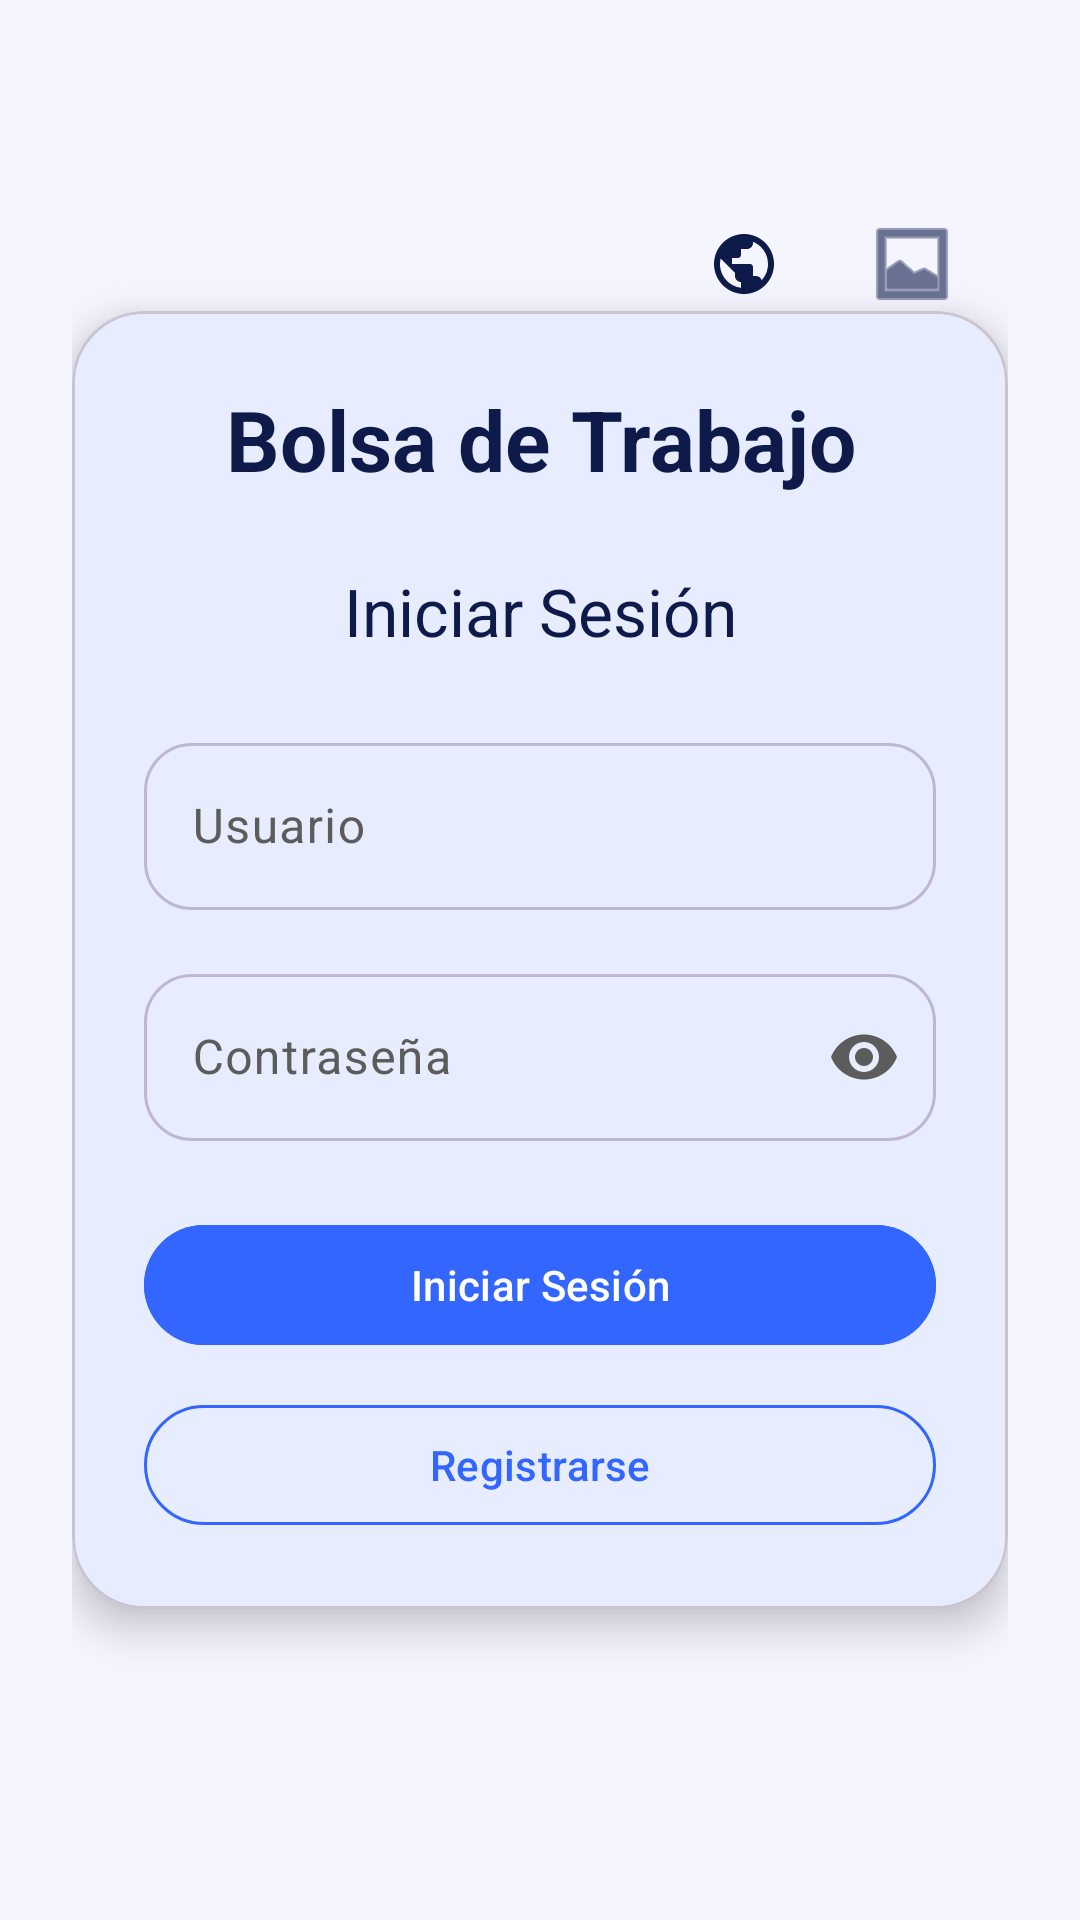

Produce the Android XML layout that renders to this screen, including the resource entries it uses.
<!-- AndroidManifest.xml: application theme Theme.BT -->
<!-- res/layout/fragment_login.xml -->
<?xml version="1.0" encoding="utf-8"?>
<androidx.constraintlayout.widget.ConstraintLayout xmlns:android="http://schemas.android.com/apk/res/android"
    xmlns:app="http://schemas.android.com/apk/res-auto"
    android:layout_width="match_parent"
    android:layout_height="match_parent"
    android:background="?android:attr/colorBackground"
    android:padding="24dp">

    <ImageButton
        android:id="@+id/btnLanguage"
        android:layout_width="48dp"
        android:layout_height="48dp"
        android:layout_marginTop="40dp"
        android:layout_marginEnd="8dp"
        android:background="?attr/selectableItemBackgroundBorderless"
        android:contentDescription="Seleccionar idioma"
        app:layout_constraintEnd_toStartOf="@id/btnThemeToggle"
        app:layout_constraintTop_toTopOf="parent"
        app:tint="?attr/colorOnSurface"
        app:srcCompat="@drawable/ic_world_n" />

    <ImageButton
        android:id="@+id/btnThemeToggle"
        android:layout_width="48dp"
        android:layout_height="48dp"
        android:layout_marginTop="40dp"
        android:layout_marginEnd="8dp"
        android:background="?attr/selectableItemBackgroundBorderless"
        android:contentDescription="Cambiar tema"
        android:src="@android:drawable/ic_menu_gallery"
        app:layout_constraintEnd_toEndOf="parent"
        app:layout_constraintTop_toTopOf="parent"
        app:tint="?attr/colorOnSurface" />

    <com.google.android.material.card.MaterialCardView
        android:id="@+id/cardLogin"
        android:layout_width="0dp"
        android:layout_height="wrap_content"
        app:cardBackgroundColor="?attr/colorSurface"
        app:cardCornerRadius="24dp"
        app:cardElevation="8dp"
        app:layout_constraintBottom_toBottomOf="parent"
        app:layout_constraintEnd_toEndOf="parent"
        app:layout_constraintStart_toStartOf="parent"
        app:layout_constraintTop_toTopOf="parent">

        <LinearLayout
            android:layout_width="match_parent"
            android:layout_height="wrap_content"
            android:orientation="vertical"
            android:padding="24dp">

            <TextView
                android:layout_width="match_parent"
                android:layout_height="wrap_content"
                android:layout_marginBottom="24dp"
                android:gravity="center"
                android:text="@string/app_name"
                android:textColor="?attr/colorOnSurface"
                android:textSize="28sp"
                android:textStyle="bold" />

            <TextView
                android:layout_width="match_parent"
                android:layout_height="wrap_content"
                android:layout_marginBottom="24dp"
                android:gravity="center"
                android:text="@string/login"
                android:textAppearance="@style/TextAppearance.Material3.TitleLarge"
                android:textColor="?attr/colorOnSurface" />

            <com.google.android.material.textfield.TextInputLayout
                android:id="@+id/tilUsername"
                style="@style/Widget.Material3.TextInputLayout.OutlinedBox"
                android:layout_width="match_parent"
                android:layout_height="wrap_content"
                android:layout_marginBottom="16dp"
                android:hint="@string/username"
                app:boxCornerRadiusBottomEnd="16dp"
                app:boxCornerRadiusBottomStart="16dp"
                app:boxCornerRadiusTopEnd="16dp"
                app:boxCornerRadiusTopStart="16dp">

                <com.google.android.material.textfield.TextInputEditText
                    android:id="@+id/etUsername"
                    android:layout_width="match_parent"
                    android:layout_height="wrap_content"
                    android:inputType="text"
                    android:maxLines="1"
                    android:textColor="?attr/colorOnSurface" />

            </com.google.android.material.textfield.TextInputLayout>

            <com.google.android.material.textfield.TextInputLayout
                android:id="@+id/tilPassword"
                style="@style/Widget.Material3.TextInputLayout.OutlinedBox"
                android:layout_width="match_parent"
                android:layout_height="wrap_content"
                android:layout_marginBottom="24dp"
                android:hint="@string/password"
                app:boxCornerRadiusBottomEnd="16dp"
                app:boxCornerRadiusBottomStart="16dp"
                app:boxCornerRadiusTopEnd="16dp"
                app:boxCornerRadiusTopStart="16dp"
                app:endIconMode="password_toggle">

                <com.google.android.material.textfield.TextInputEditText
                    android:id="@+id/etPassword"
                    android:layout_width="match_parent"
                    android:layout_height="wrap_content"
                    android:inputType="textPassword"
                    android:maxLines="1"
                    android:textColor="?attr/colorOnSurface" />

            </com.google.android.material.textfield.TextInputLayout>

            <com.google.android.material.button.MaterialButton
                android:id="@+id/btnLogin"
                android:layout_width="match_parent"
                android:layout_height="wrap_content"
                android:layout_marginBottom="12dp"
                android:backgroundTint="?attr/colorPrimary"
                android:text="@string/login"
                android:textColor="?attr/colorOnPrimary"
                app:cornerRadius="24dp" />

            <com.google.android.material.button.MaterialButton
                android:id="@+id/btnRegister"
                style="@style/Widget.Material3.Button.OutlinedButton"
                android:layout_width="match_parent"
                android:layout_height="wrap_content"
                android:text="@string/register"
                android:textColor="?attr/colorPrimary"
                app:cornerRadius="24dp"
                app:strokeColor="?attr/colorPrimary" />

        </LinearLayout>

    </com.google.android.material.card.MaterialCardView>

</androidx.constraintlayout.widget.ConstraintLayout>
<!-- resources referenced by this layout -->
<resources>
  <!-- drawable ic_world_n (drawable) -->
  <vector xmlns:android="http://schemas.android.com/apk/res/android"
      android:width="24dp"
      android:height="24dp"
      android:viewportWidth="24"
      android:viewportHeight="24">
    <path
        android:pathData="M12,2C6.48,2 2,6.48 2,12s4.48,10 10,10 10,-4.48 10,-10S17.52,2 12,2zM11,19.93c-3.95,-0.49 -7,-3.85 -7,-7.93 0,-0.62 0.08,-1.21 0.21,-1.79L9,15v1c0,1.1 0.9,2 2,2v1.93zM17.9,17.39c-0.26,-0.81 -1,-1.39 -1.9,-1.39h-1v-3c0,-0.55 -0.45,-1 -1,-1H8v-2h2c0.55,0 1,-0.45 1,-1V7h2c1.1,0 2,-0.9 2,-2v-0.41c2.93,1.19 5,4.06 5,7.41 0,2.08 -0.8,3.97 -2.1,5.39z"
        android:fillColor="#000000"/>
  </vector>
  <string name="app_name">Bolsa de Trabajo</string>
  <string name="login">Iniciar Sesión</string>
  <string name="password">Contraseña</string>
  <string name="register">Registrarse</string>
  <string name="username">Usuario</string>
  <style name="Theme.BT" parent="Base.Theme.BT" />
  <style name="Base.Theme.BT" parent="Theme.Material3.DayNight.NoActionBar">
          <item name="android:textColor">@color/text_primary</item>
          <item name="android:textColorPrimary">@color/text_primary</item>
          <item name="android:textColorSecondary">@color/text_secondary</item>
          <item name="colorPrimary">@color/primary</item>
          <item name="colorPrimaryContainer">@color/primary_container</item>
          <item name="colorOnPrimary">@color/on_primary</item>
          <item name="colorOnPrimaryContainer">@color/on_primary_container</item>
          <item name="colorSecondary">@color/secondary</item>
          <item name="colorSecondaryContainer">@color/secondary_container</item>
          <item name="colorOnSecondary">@color/on_secondary</item>
          <item name="colorOnSecondaryContainer">@color/on_secondary_container</item>
          <item name="colorTertiary">@color/primary_variant</item>
          <item name="colorTertiaryContainer">@color/primary_container</item>
          <item name="colorError">@color/error</item>
          <item name="colorOnError">@color/on_error</item>
          <item name="android:colorBackground">@color/background_light</item>
          <item name="colorSurface">@color/surface_light</item>
          <item name="colorSurfaceVariant">@color/surface_variant_light</item>
          <item name="colorOnSurface">@color/text_primary</item>
          <item name="colorOnSurfaceVariant">@color/text_secondary</item>
          <item name="colorOutline">@color/outline</item>
          <item name="android:statusBarColor">@color/primary</item>
          <item name="android:navigationBarColor">@color/background_light</item>
          <item name="android:windowLightStatusBar">true</item>
      </style>
  <color name="text_primary">#FF0D1A4A</color>
  <color name="text_secondary">#FF5C5C5C</color>
  <color name="primary">#FF3366FF</color>
  <color name="primary_container">#FFE0E5FF</color>
  <color name="on_primary">#FFFFFFFF</color>
  <color name="on_primary_container">#FF0A1540</color>
  <color name="secondary">#FF5C7FFF</color>
  <color name="secondary_container">#FFE0E5FF</color>
  <color name="on_secondary">#FFFFFFFF</color>
  <color name="on_secondary_container">#FF0A1540</color>
  <color name="primary_variant">#FF1A4FFF</color>
  <color name="error">#FFD32F2F</color>
  <color name="on_error">#FFFFFFFF</color>
  <color name="background_light">#FFF5F5FF</color>
  <color name="surface_light">#FFFFFFFF</color>
  <color name="surface_variant_light">#FFEDF0FF</color>
  <color name="outline">#FFBDB8CC</color>
</resources>
